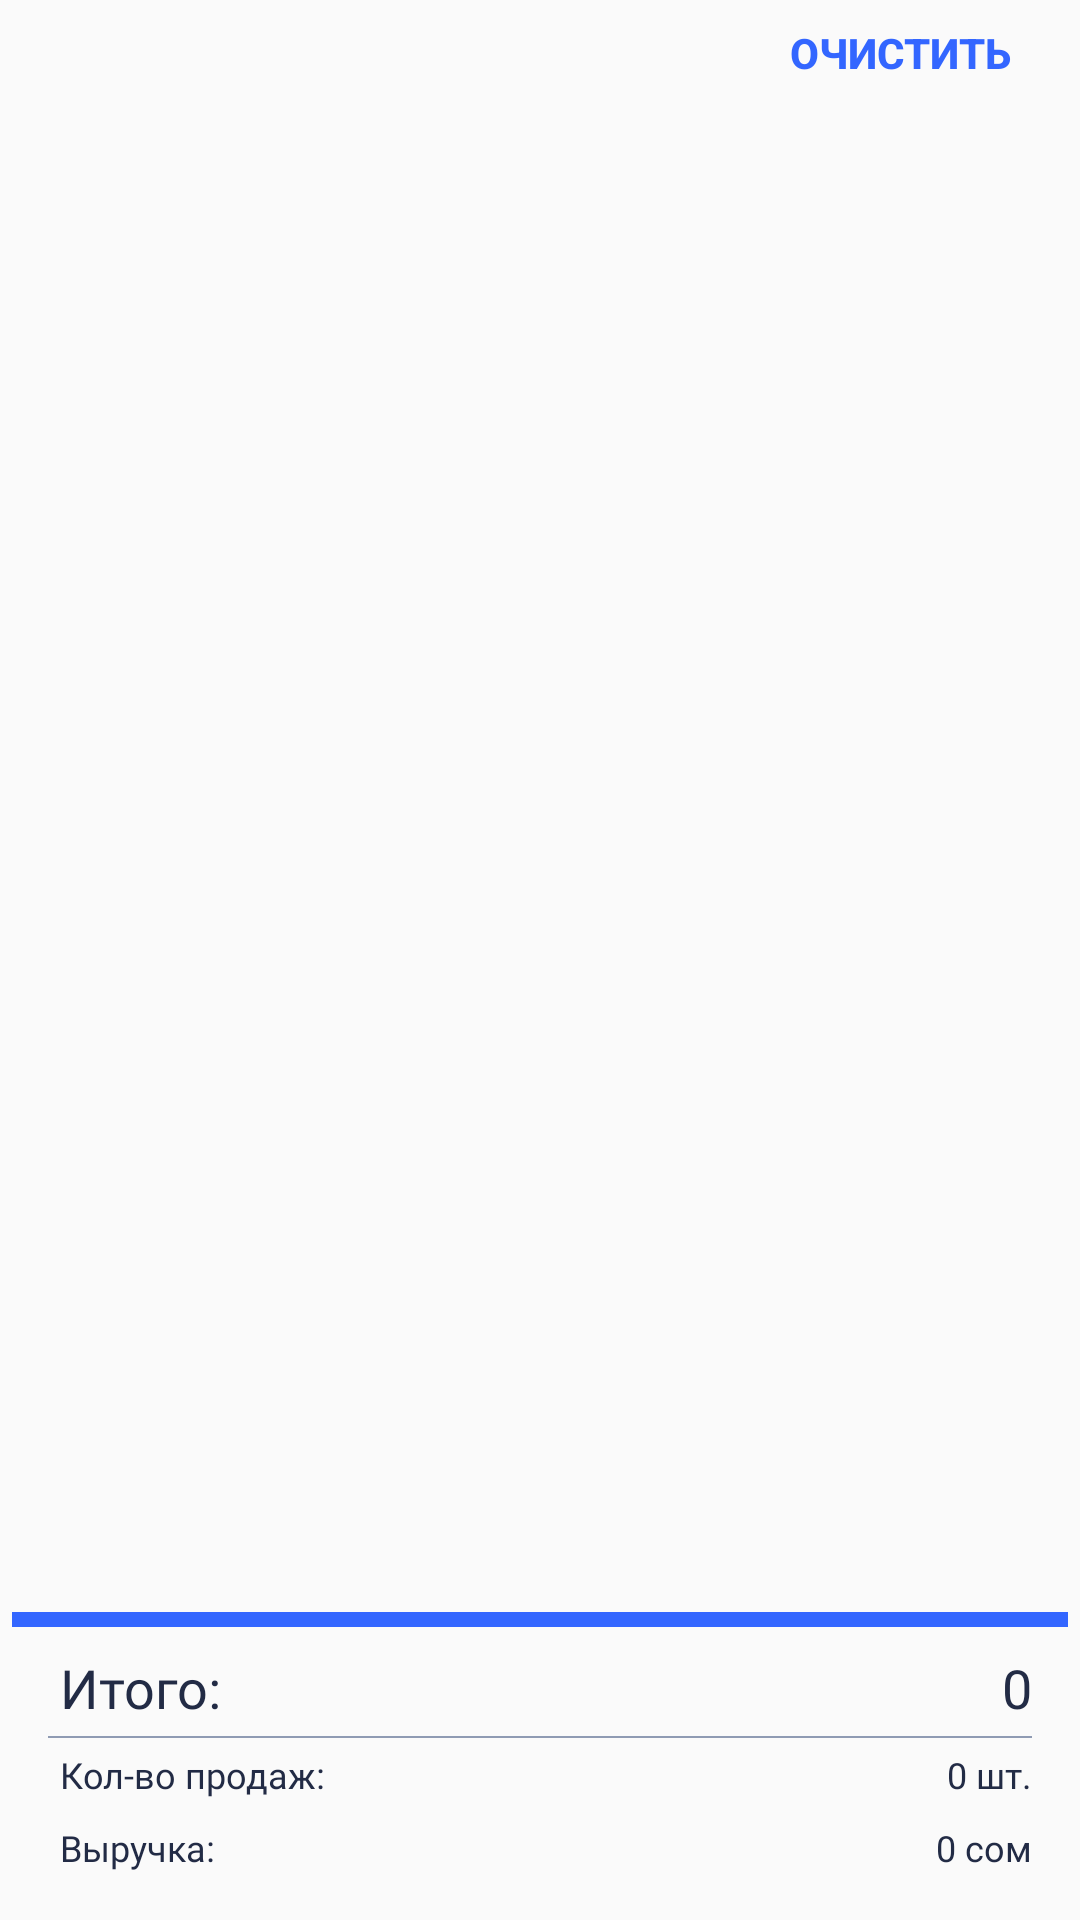

Produce the Android XML layout that renders to this screen, including the resource entries it uses.
<!-- AndroidManifest.xml: application theme AppTheme -->
<!-- res/layout/fragment_sales_history.xml -->
<?xml version="1.0" encoding="utf-8"?>
<androidx.constraintlayout.widget.ConstraintLayout xmlns:android="http://schemas.android.com/apk/res/android"
    xmlns:tools="http://schemas.android.com/tools"
    android:layout_width="match_parent"
    android:layout_height="match_parent"
    xmlns:app="http://schemas.android.com/apk/res-auto"
    tools:context=".ui.owner.bottom_nav.sales_history.SalesHistoryFragment">

    <Button
        android:id="@+id/btn_reset"
        android:layout_width="wrap_content"
        android:layout_height="35dp"
        android:text="Очистить"
        app:layout_constraintTop_toTopOf="parent"
        app:layout_constraintEnd_toEndOf="parent"
        android:layout_marginEnd="@dimen/margin_16_dp"
        android:background="@android:color/transparent"
        android:textColor="@color/color_main_blue"
        android:textSize="14sp"
        android:textStyle="bold" />

    <androidx.recyclerview.widget.RecyclerView
        android:id="@+id/rv_sales_list"
        android:layout_width="match_parent"
        android:layout_height="0dp"
        tools:listitem="@layout/item_sales_history"
        app:layout_constraintTop_toBottomOf="@id/btn_reset"
        app:layout_constraintStart_toStartOf="parent"
        app:layout_constraintBottom_toTopOf="@id/blue_line"
        android:layout_marginBottom="8dp"/>

    <View
        android:id="@+id/blue_line"
        android:layout_width="match_parent"
        android:layout_height="5dp"
        android:layout_marginTop="8dp"
        android:layout_marginStart="4dp"
        android:layout_marginEnd="4dp"
        android:layout_marginBottom="8dp"
        android:background="@color/color_main_blue"
        app:layout_constraintEnd_toEndOf="parent"
        app:layout_constraintBottom_toTopOf="@id/tv_total"
        app:layout_constraintStart_toStartOf="parent" />

    <TextView
        android:id="@+id/tv_total"
        style="@style/subtitle_bold_style"
        android:layout_width="wrap_content"
        android:layout_marginStart="16dp"
        android:layout_height="wrap_content"
        android:layout_marginBottom="4dp"
        android:text="@string/total"
        app:layout_constraintBottom_toTopOf="@id/pink_line"
        app:layout_constraintStart_toStartOf="@id/blue_line" />

    <TextView
        android:id="@+id/tv_total_som"
        style="@style/subtitle_bold_style"
        android:layout_width="wrap_content"
        android:layout_marginStart="16dp"
        android:layout_height="wrap_content"
        android:layout_marginBottom="4dp"
        android:text="0"
        app:layout_constraintBottom_toTopOf="@id/pink_line"
        app:layout_constraintEnd_toEndOf="parent"
        android:layout_marginEnd="16dp"/>

    <View
        android:id="@+id/pink_line"
        android:layout_width="match_parent"
        android:layout_height="0.5dp"
        android:layout_marginStart="16dp"
        android:layout_marginEnd="16dp"
        android:layout_marginBottom="4dp"
        android:background="@color/color_gray"
        app:layout_constraintBottom_toTopOf="@id/tv_sales_number"
        app:layout_constraintEnd_toEndOf="parent"
        app:layout_constraintStart_toStartOf="@id/tv_total" />

    <TextView
        android:id="@+id/tv_sales_number"
        style="@style/mini_text_style"
        android:layout_width="wrap_content"
        android:layout_height="wrap_content"
        android:layout_marginBottom="8dp"
        android:text="@string/sales_number"
        app:layout_constraintBottom_toTopOf="@id/tv_proceed"
        app:layout_constraintStart_toStartOf="@id/tv_total" />

    <TextView
        android:id="@+id/tv_sales_sht"
        style="@style/mini_text_style"
        android:layout_width="wrap_content"
        android:layout_height="wrap_content"
        android:layout_marginBottom="8dp"
        android:text="0 шт."
        app:layout_constraintBottom_toTopOf="@id/tv_proceed"
        app:layout_constraintEnd_toEndOf="@id/tv_total_som" />

    <TextView
        android:id="@+id/tv_proceed"
        style="@style/mini_text_style"
        android:layout_width="wrap_content"
        android:layout_height="wrap_content"
        android:layout_marginBottom="16dp"
        android:text="@string/proceed"
        app:layout_constraintBottom_toBottomOf="parent"
        app:layout_constraintStart_toStartOf="@id/tv_total" />

    <TextView
        android:id="@+id/tv_proceed_som"
        style="@style/mini_text_style"
        android:layout_width="wrap_content"
        android:layout_height="wrap_content"
        android:layout_marginBottom="16dp"
        android:text="0 сом"
        app:layout_constraintBottom_toBottomOf="parent"
        app:layout_constraintEnd_toEndOf="@id/tv_total_som" />

</androidx.constraintlayout.widget.ConstraintLayout>
<!-- res/layout/item_sales_history.xml (included above) -->
<?xml version="1.0" encoding="utf-8"?>
<androidx.constraintlayout.widget.ConstraintLayout xmlns:android="http://schemas.android.com/apk/res/android"
    android:layout_width="match_parent"
    android:layout_height="wrap_content"
    android:layout_marginStart="16dp"
    android:layout_marginEnd="16dp"
    xmlns:app="http://schemas.android.com/apk/res-auto"
    xmlns:tools="http://schemas.android.com/tools">

    <TextView
        android:id="@+id/tv_sold_date"
        android:layout_width="wrap_content"
        android:layout_height="wrap_content"
        app:layout_constraintTop_toTopOf="parent"
        app:layout_constraintStart_toStartOf="parent"
        android:layout_marginStart="@dimen/margin_16_dp"
        style="@style/auth_et_text_style"
        tools:text="25/03/2021"/>

    <View
        android:id="@+id/circle"
        android:layout_width="8dp"
        android:layout_height="8dp"
        app:layout_constraintStart_toStartOf="parent"
        app:layout_constraintTop_toTopOf="@id/tv_item_sales_name"
        app:layout_constraintBottom_toBottomOf="@id/tv_item_sales_name"
        android:background="@drawable/view_blue_circle"/>

    <TextView
        android:id="@+id/tv_item_sales_name"
        android:layout_width="wrap_content"
        android:layout_height="wrap_content"
        style="@style/subtitle_semibold_style"
        app:layout_constraintTop_toBottomOf="@id/tv_sold_date"
        app:layout_constraintStart_toEndOf="@id/circle"
        tools:text="Футболка ZARA"
        android:maxLength="13"
        android:ellipsize="end"
        android:layout_marginStart="8dp"/>

    <TextView
        android:id="@+id/tv_item_sales_sold_number"
        android:layout_width="wrap_content"
        android:layout_height="wrap_content"
        app:layout_constraintTop_toTopOf="@id/tv_item_sales_name"
        app:layout_constraintBottom_toBottomOf="@id/tv_item_sales_name"
        app:layout_constraintStart_toEndOf="@id/tv_item_sales_name"
        app:layout_constraintEnd_toStartOf="@id/tv_item_sales_price"
        tools:text="2 шт."
        style="@style/subtitle_regular_style"/>

    <TextView
        android:id="@+id/tv_item_sales_price"
        android:layout_width="wrap_content"
        android:layout_height="wrap_content"
        app:layout_constraintTop_toTopOf="@id/tv_item_sales_name"
        app:layout_constraintBottom_toBottomOf="@id/tv_item_sales_name"
        app:layout_constraintEnd_toEndOf="parent"
        tools:text="700 сом"
        style="@style/subtitle_regular_style"/>

    <View
        android:id="@+id/pink_line"
        android:layout_width="match_parent"
        android:layout_height="2dp"
        android:background="@color/color_search_stroke"
        app:layout_constraintTop_toBottomOf="@id/tv_item_sales_name"
        app:layout_constraintEnd_toEndOf="parent"
        app:layout_constraintStart_toStartOf="parent"
        android:layout_marginTop="8dp"/>

</androidx.constraintlayout.widget.ConstraintLayout>
<!-- resources referenced by this layout -->
<resources>
  <color name="color_gray">#8F9BB3</color>
  <color name="color_main_blue">#3366FF</color>
  <color name="color_search_stroke">#E4E9F2</color>
  <dimen name="margin_16_dp">16dp</dimen>
  <!-- drawable view_blue_circle (drawable) -->
  <?xml version="1.0" encoding="utf-8"?>
  <shape xmlns:android="http://schemas.android.com/apk/res/android"
      android:shape="oval">
  
      <size android:width="8dp"
          android:height="8dp"/>
      <solid android:color="@color/color_main_blue"/>
  </shape>
  <string name="proceed">Выручка:</string>
  <string name="sales_number">Кол-во продаж:</string>
  <string name="total">Итого:</string>
  <style name="auth_et_text_style">
          <item name="fontFamily">@font/opensans_bold</item>
          <item name="android:textSize">@dimen/reg_et_text_size</item>
          <item name="android:textColor">@color/color_main_blue</item>
      </style>
  <style name="mini_text_style">
          <item name="android:textSize">@dimen/mini_text_size</item>
          <item name="android:fontFamily">@font/opensans_regular</item>
          <item name="android:textColor">@color/color_black_title</item>
      </style>
  <style name="subtitle_bold_style">
          <item name="android:textSize">@dimen/subtitle_size</item>
          <item name="android:fontFamily">@font/opensans_bold</item>
          <item name="android:textColor">@color/color_black_title</item>
      </style>
  <style name="subtitle_regular_style">
          <item name="android:textSize">@dimen/subtitle_size</item>
          <item name="android:fontFamily">@font/opensans_regular</item>
          <item name="android:textColor">@color/color_black_title</item>
      </style>
  <style name="subtitle_semibold_style">
          <item name="android:textSize">@dimen/subtitle_size</item>
          <item name="android:fontFamily">@font/opensans_semibold</item>
          <item name="android:textColor">@color/color_black_title</item>
      </style>
  <style name="AppTheme" parent="Theme.AppCompat.Light.NoActionBar">
          
          <item name="colorPrimary">@color/color_main_blue</item>
          <item name="colorPrimaryDark">@color/color_main_blue</item>
          <item name="colorAccent">@color/color_bottom_nav</item>
      </style>
  <dimen name="reg_et_text_size">16sp</dimen>
  <dimen name="mini_text_size">12sp</dimen>
  <color name="color_black_title">#222B45</color>
  <dimen name="subtitle_size">18dp</dimen>
  <color name="color_bottom_nav">#3366FF</color>
</resources>
